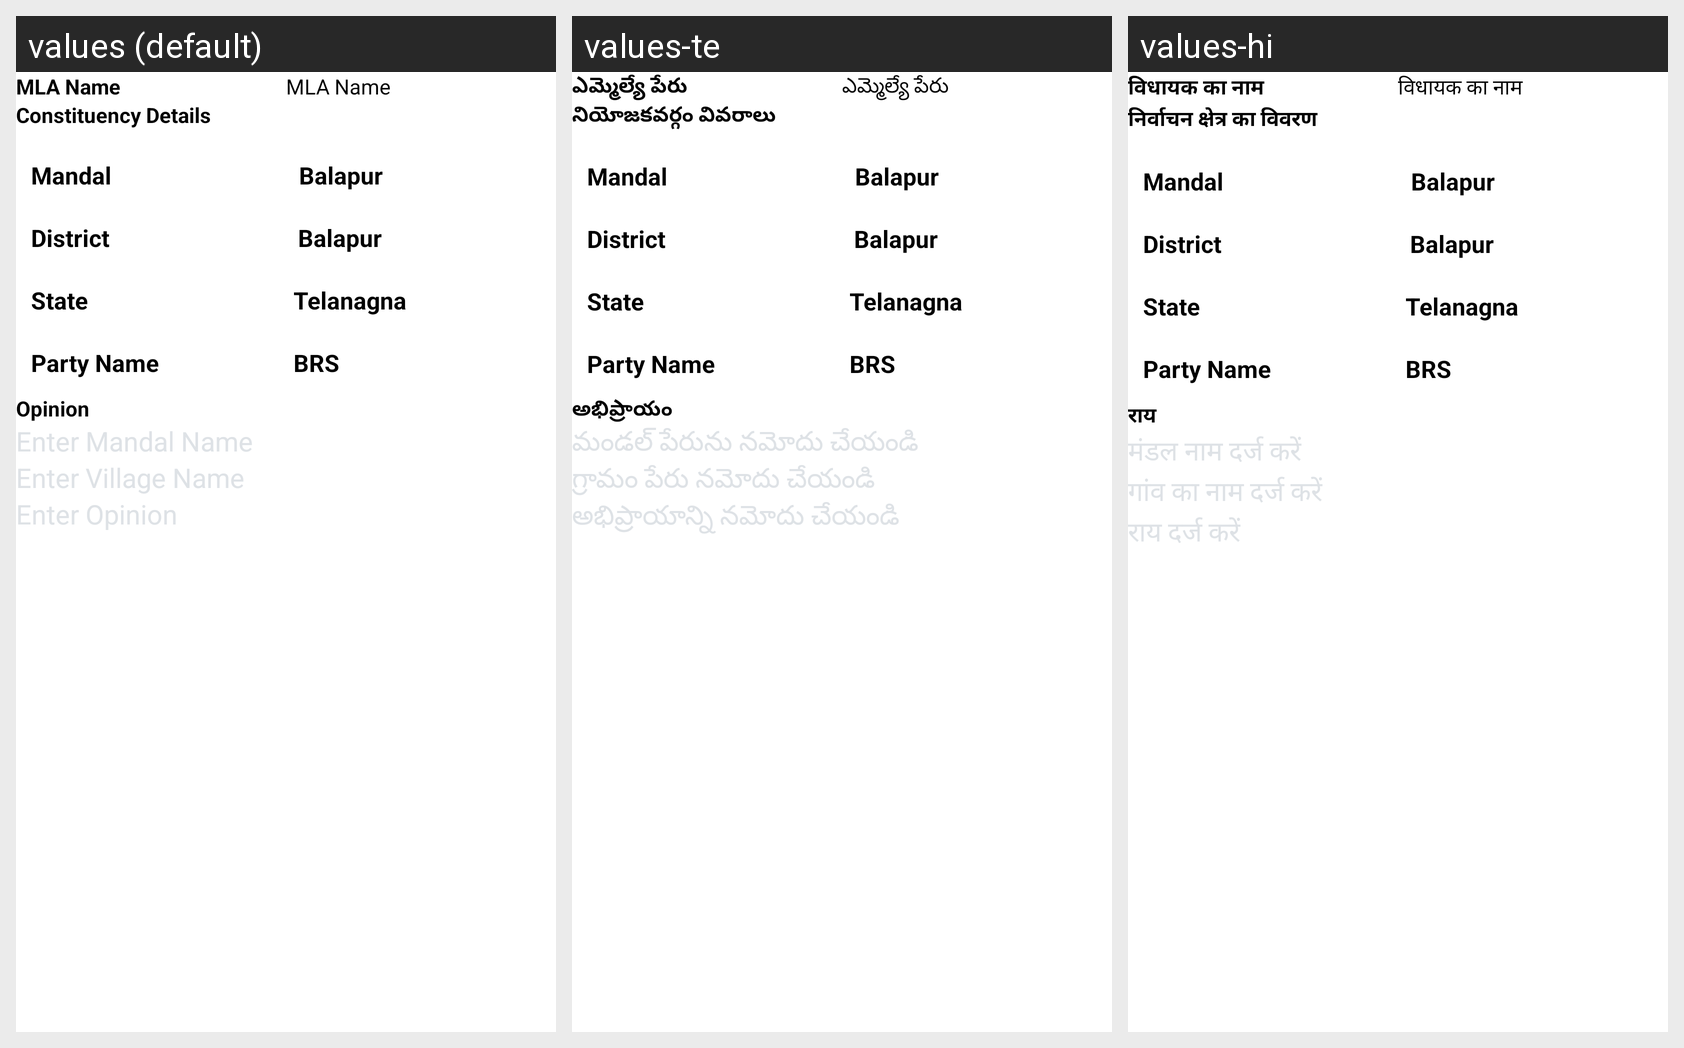

Here is an Android app screen in its default locale and in the app's own translations. Write out the translated-string differences for the strings that appear on this screen.
Android screen res/layout/add_opinion_pooling_layout.xml rendered under 3 locales, left to right: values (default), values-te, values-hi. Device: Nexus 5 (rendered at 1080×1920; each locale shown at half size, 540×960, under a caption strip naming it); theme Theme.IndiaPoliticalEdge.
Strings drawn on this screen, with the default value and each locale's value (text and hints the layout hard-codes, and strings that could not be matched under every locale, appear in the picture but are not listed):

mla_name
  values: MLA Name
  values-te: ఎమ్మెల్యే పేరు
  values-hi: विधायक का नाम

constituency_details
  values: Constituency Details
  values-te: నియోజకవర్గం వివరాలు
  values-hi: निर्वाचन क्षेत्र का विवरण

opinion
  values: Opinion
  values-te: అభిప్రాయం
  values-hi: राय

enter_mandal_name
  values: Enter Mandal Name
  values-te: మండల్ పేరును నమోదు చేయండి
  values-hi: मंडल नाम दर्ज करें

enter_village_name
  values: Enter Village Name
  values-te: గ్రామం పేరు నమోదు చేయండి
  values-hi: गांव का नाम दर्ज करें

opinion_hint
  values: Enter Opinion
  values-te: అభిప్రాయాన్ని నమోదు చేయండి
  values-hi: राय दर्ज करें
